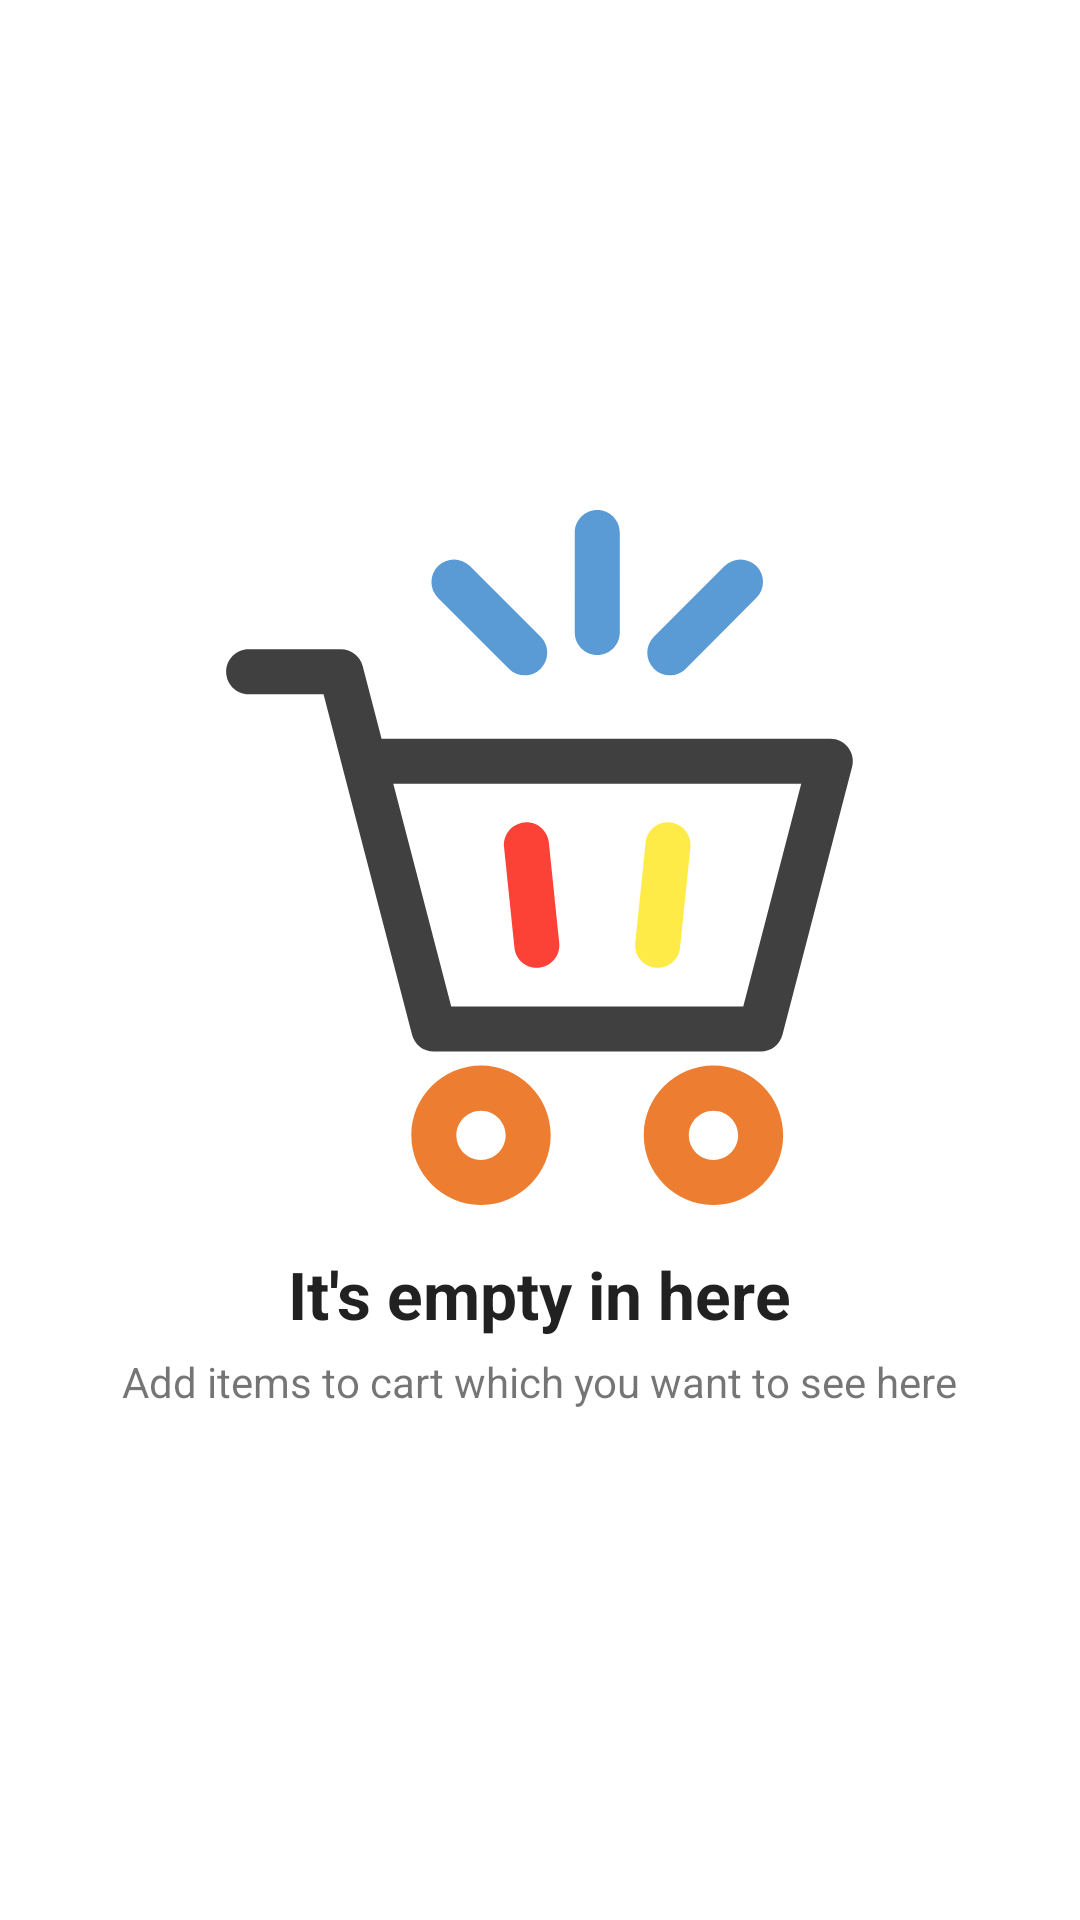

Here is an Android app screen rendered from its layout file. Give the layout XML and the strings, colors and styles it references.
<!-- AndroidManifest.xml: application theme Theme.Easybutor -->
<!-- res/layout/cart.xml -->
<?xml version="1.0" encoding="utf-8"?>
<FrameLayout xmlns:android="http://schemas.android.com/apk/res/android"
    xmlns:app="http://schemas.android.com/apk/res-auto"
    xmlns:tools="http://schemas.android.com/tools"
    android:layout_width="match_parent"
    android:layout_height="match_parent"
    tools:context=".ui.Cart.Cart">

    <androidx.appcompat.widget.LinearLayoutCompat
        android:id="@+id/list"
        android:clickable="true"
        android:layout_width="match_parent"
        android:layout_height="match_parent"
        android:orientation="vertical"
        android:visibility="invisible"
        android:weightSum="10"
        android:focusable="true">


        <androidx.recyclerview.widget.RecyclerView
            android:id="@+id/recycler"
            android:layout_width="match_parent"
            android:layout_height="wrap_content"
            android:layout_weight="10"
            app:layoutManager="androidx.recyclerview.widget.LinearLayoutManager"
            tools:listitem="@layout/cart_item_layout" />


        <LinearLayout
            android:layout_width="match_parent"
            android:layout_height="wrap_content"
            android:layout_weight="1"
            android:orientation="horizontal">


            <TextView
                android:id="@+id/clearCart"
                android:layout_width="match_parent"
                android:layout_height="wrap_content"
                android:layout_weight="1"
                android:background="@color/grey"
                android:gravity="center"
                android:padding="15dp"
                android:text="Clear cart"
                android:textColor="@color/white" />

            <TextView
                android:id="@+id/pay"
                android:layout_width="match_parent"
                android:layout_height="wrap_content"
                android:layout_weight="1"
                android:background="@color/amazon"
                android:gravity="center"
                android:padding="15dp"
                android:text="Proceed to pay"
                android:textColor="@color/white" />
        </LinearLayout>
    </androidx.appcompat.widget.LinearLayoutCompat>

    <androidx.appcompat.widget.LinearLayoutCompat
        android:id="@+id/temp"

        android:layout_width="match_parent"
        android:layout_height="match_parent"
        android:layout_gravity="center"
        android:gravity="center"
        android:orientation="vertical">

        <ImageView
            android:layout_width="wrap_content"
            android:layout_height="wrap_content"
            android:src="@drawable/ic_cart_color" />

        <TextView
            android:layout_width="wrap_content"
            android:layout_height="wrap_content"
            android:layout_marginTop="15dp"
            android:text="It's empty in here"
            android:textAppearance="@style/TextAppearance.AppCompat.Large"
            android:textStyle="bold" />

        <TextView
            android:layout_width="wrap_content"

            android:layout_height="wrap_content"
            android:layout_marginTop="5dp"
            android:text="Add items to cart which you want to see here" />
    </androidx.appcompat.widget.LinearLayoutCompat>

</FrameLayout>
<!-- res/layout/cart_item_layout.xml (included above) -->
<?xml version="1.0" encoding="utf-8"?>
<androidx.cardview.widget.CardView xmlns:android="http://schemas.android.com/apk/res/android"
    xmlns:app="http://schemas.android.com/apk/res-auto"
    android:id="@+id/card"
    android:layout_width="match_parent"
    android:layout_height="wrap_content"
    app:cardCornerRadius="10dp"
    app:cardUseCompatPadding="true">


    <LinearLayout
        android:layout_width="match_parent"
        android:layout_height="match_parent"
        android:orientation="vertical">

        <TextView
            android:id="@+id/name"
            android:layout_width="match_parent"
            android:layout_height="wrap_content"
            android:layout_gravity="center"
            android:layout_margin="10dp"
            android:gravity="center"
            android:text="Name"
            android:textAppearance="@style/TextAppearance.AppCompat.Large"
            android:textStyle="bold" />

        <View
            android:layout_width="match_parent"
            android:layout_height="2dp"
            android:background="@color/amazon" />

        <LinearLayout
            android:layout_width="match_parent"
            android:layout_height="wrap_content"
            android:layout_margin="10dp"
            android:orientation="horizontal">

            <LinearLayout
                android:layout_width="match_parent"
                android:layout_height="wrap_content"
                android:layout_weight="1"
                android:orientation="vertical">


                <TextView
                    android:drawableStart="@drawable/ic_rupee"
                    android:id="@+id/price"
                    android:layout_width="match_parent"
                    android:layout_height="wrap_content"
                    android:layout_marginTop="10dp"
                    android:text="Price"
                    android:textStyle="bold" />

                <TextView
                    android:id="@+id/shortDescription"
                    android:layout_width="match_parent"
                    android:layout_height="wrap_content"
                    android:layout_marginTop="10dp"
                    android:text="Name"
                    android:textStyle="bold" />

                <TextView

                    android:layout_width="match_parent"
                    android:layout_height="wrap_content"
                    android:layout_marginTop="10dp"
                    android:text="Quantity"
                    android:textStyle="bold" />

                <Spinner
                    android:id="@+id/quantity"
                    android:layout_width="match_parent"
                    android:layout_height="wrap_content"
                    android:entries="@array/number" />
            </LinearLayout>

            <ImageView
                android:id="@+id/image"
                android:layout_width="100dp"
                android:layout_height="100dp"
                android:scaleType="fitCenter"
                app:srcCompat="@drawable/ic_default_product" />
        </LinearLayout>

        <LinearLayout
            android:layout_width="match_parent"
            android:layout_height="match_parent"
            android:orientation="horizontal">


            <TextView
                android:id="@+id/saveForLater"
                android:layout_width="match_parent"
                android:layout_height="wrap_content"
                android:layout_weight="1"
                android:background="@color/grey"
                android:gravity="center"
                android:padding="10dp"
                android:text="Update"
                android:textColor="@color/white" />

            <TextView
                android:id="@+id/remove"
                android:layout_width="match_parent"
                android:layout_height="wrap_content"
                android:layout_weight="1"
                android:background="@color/amazon"
                android:gravity="center"
                android:padding="10dp"
                android:text="Remove"
                android:textColor="@color/white" />
        </LinearLayout>


    </LinearLayout>
</androidx.cardview.widget.CardView>
<!-- resources referenced by this layout -->
<resources>
  <string-array name="number">
          <item>1</item>
          <item>2</item>
          <item>3</item>
          <item>4</item>
          <item>5</item>
          <item>6</item>
          <item>7</item>
          <item>8</item>
          <item>9</item>
          <item>10</item>
      </string-array>
  <color name="amazon">#131921</color>
  <color name="grey">#565759</color>
  <color name="white">#FFFFFFFF</color>
  <!-- drawable ic_cart_color: vector/xml drawable (drawable, 3083 chars, omitted) -->
  <!-- drawable ic_default_product: vector/xml drawable (drawable, 2657 chars, omitted) -->
  <!-- drawable ic_rupee (drawable) -->
  <vector xmlns:android="http://schemas.android.com/apk/res/android"
      android:width="16dp"
      android:height="16dp"
      android:viewportWidth="169.76"
      android:viewportHeight="250.39">
    <path
        android:pathData="m99.017,250.33 l-90.577,-113.33 0.523,-22.46c42.51,2.93 75.559,-1.57 83.248,-41.78l-90.578,-0.52 14.66,-24.55 72.253,1.04c-11.009,-22.88 -41.286,-25.7 -88.484,-24.02l16.231,-24.03 153.41,-0.229 -15.184,23.731h-42.409c7.751,8.182 13.424,17.597 13.613,25.591l43.98,-0.522 -15.184,23.502 -29.32,0.522c-4.577,35.058 -36.787,55.815 -77.489,60.584l91.184,116.44 -39.874,0.022v0z"
        android:strokeWidth=".099084"
        android:fillColor="#000000"
        android:strokeColor="#000000"/>
  </vector>
  <style name="Theme.Easybutor" parent="Theme.MaterialComponents.Light.NoActionBar">
          
          <item name="colorPrimary">@color/amazon</item>
          <item name="colorPrimaryVariant">@color/amazon</item>
          <item name="colorOnPrimary">@color/white</item>
          
          <item name="colorSecondary">@color/grey</item>
          <item name="colorSecondaryVariant">@color/grey</item>
          <item name="colorOnSecondary">@color/black</item>
          
          <item name="android:statusBarColor" tools:targetApi="l">?attr/colorPrimaryVariant</item>
          
          <item name="fontFamily">@font/ubuntu</item>
      </style>
  <color name="black">#FF000000</color>
</resources>
